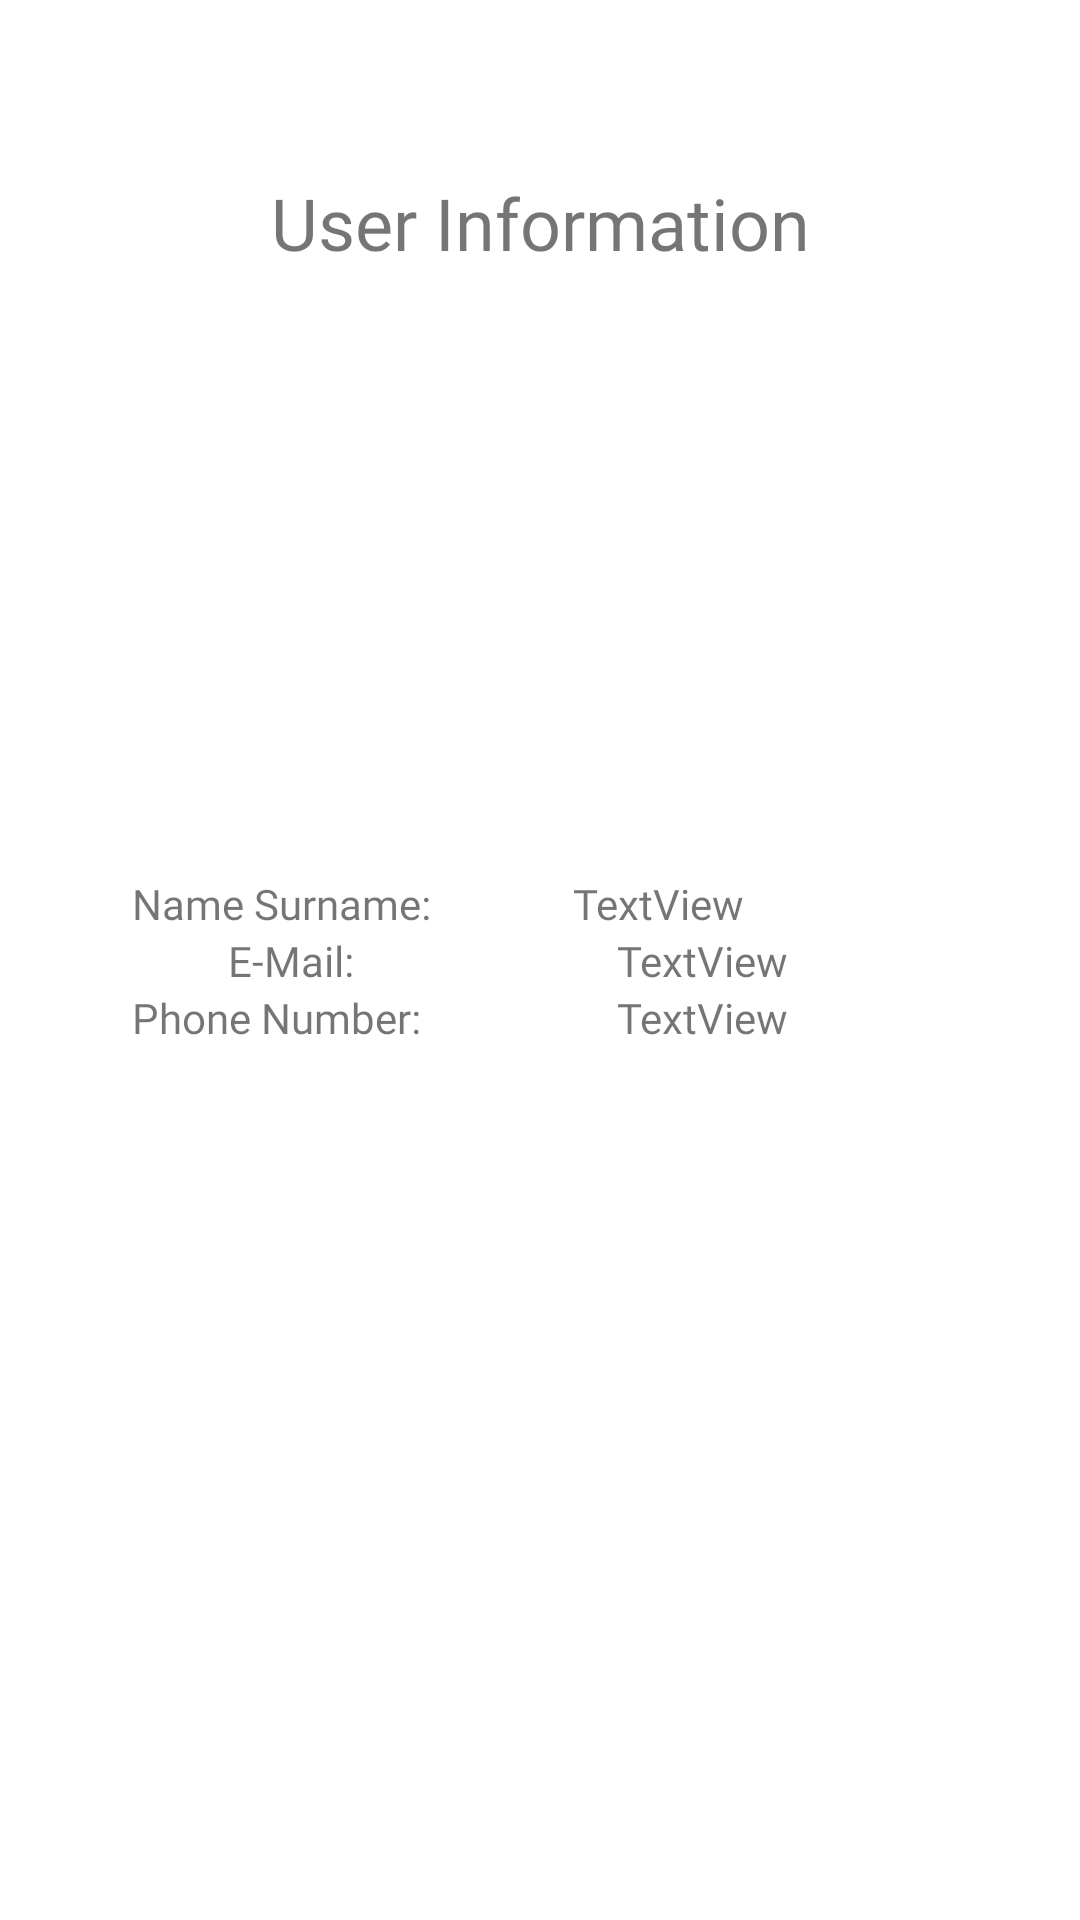

Write the Android layout XML for this screen, with the resource values it uses.
<!-- AndroidManifest.xml: application theme Theme.SneakersApp -->
<!-- res/layout/fragment_user_info.xml -->
<?xml version="1.0" encoding="utf-8"?>
<layout xmlns:android="http://schemas.android.com/apk/res/android"
    xmlns:app="http://schemas.android.com/apk/res-auto"
    xmlns:tools="http://schemas.android.com/tools">

    <data>
        <variable
            name="infoFragment"
            type="com.handeekin.sneakersapp.fragments.UserInfoFragment" />

        <variable
            name="infoObject"
            type="com.handeekin.sneakersapp.entityy.UsersClass" />

    </data>


    <androidx.constraintlayout.widget.ConstraintLayout
        android:layout_width="match_parent"
        android:layout_height="match_parent"
        tools:context=".fragments.UserInfoFragment">

        <TextView
            android:id="@+id/textinfoNameSurname"
            android:layout_width="wrap_content"
            android:layout_height="wrap_content"
            android:layout_marginEnd="112dp"
            android:fontFamily="@font/mukta_vaani_bold"
            android:text="TextView"
            app:layout_constraintBottom_toTopOf="@+id/textinfoMail"
            app:layout_constraintEnd_toEndOf="parent"
            app:layout_constraintTop_toTopOf="parent"
            app:layout_constraintVertical_chainStyle="packed" />

        <TextView
            android:id="@+id/textinfoMail"
            android:layout_width="wrap_content"
            android:layout_height="wrap_content"
            android:fontFamily="@font/mukta_vaani_bold"
            android:text="TextView"
            app:layout_constraintBottom_toTopOf="@+id/textinfoPhoneNumber"
            app:layout_constraintEnd_toEndOf="parent"
            app:layout_constraintHorizontal_bias="0.679"
            app:layout_constraintStart_toStartOf="parent"
            app:layout_constraintTop_toBottomOf="@+id/textinfoNameSurname" />

        <TextView
            android:id="@+id/textinfoPhoneNumber"
            android:layout_width="wrap_content"
            android:layout_height="wrap_content"
            android:fontFamily="@font/mukta_vaani_bold"
            android:text="TextView"
            app:layout_constraintBottom_toBottomOf="parent"
            app:layout_constraintEnd_toEndOf="parent"
            app:layout_constraintHorizontal_bias="0.679"
            app:layout_constraintStart_toStartOf="parent"
            app:layout_constraintTop_toBottomOf="@+id/textinfoMail" />

        <TextView
            android:id="@+id/textView4"
            android:layout_width="wrap_content"
            android:layout_height="wrap_content"
            android:layout_marginStart="44dp"
            android:fontFamily="@font/mukta_vaani_bold"
            android:text="Name Surname:"
            app:layout_constraintBottom_toTopOf="@+id/textView5"
            app:layout_constraintStart_toStartOf="parent"
            app:layout_constraintTop_toTopOf="parent"
            app:layout_constraintVertical_chainStyle="packed" />

        <TextView
            android:id="@+id/textView5"
            android:layout_width="wrap_content"
            android:layout_height="wrap_content"
            android:layout_marginStart="76dp"
            android:fontFamily="@font/mukta_vaani_bold"
            android:text="E-Mail:"
            app:layout_constraintBottom_toTopOf="@+id/textView6"
            app:layout_constraintStart_toStartOf="parent"
            app:layout_constraintTop_toBottomOf="@+id/textView4" />

        <TextView
            android:id="@+id/textView6"
            android:layout_width="wrap_content"
            android:layout_height="wrap_content"
            android:layout_marginStart="44dp"
            android:fontFamily="@font/mukta_vaani_bold"
            android:text="Phone Number:"
            app:layout_constraintBottom_toBottomOf="parent"
            app:layout_constraintStart_toStartOf="parent"
            app:layout_constraintTop_toBottomOf="@+id/textView5" />

        <ImageView
            android:id="@+id/imageView3"
            android:layout_width="114dp"
            android:layout_height="158dp"
            android:layout_marginTop="76dp"
            app:layout_constraintEnd_toEndOf="parent"
            app:layout_constraintHorizontal_bias="0.498"
            app:layout_constraintStart_toStartOf="parent"
            app:layout_constraintTop_toTopOf="parent"
            app:srcCompat="@drawable/ic_baseline_person_24" />

        <TextView
            android:id="@+id/textView8"
            android:layout_width="match_parent"
            android:layout_height="wrap_content"
            android:layout_marginTop="58dp"
            android:fontFamily="@font/mukta_vaani_bold"
            android:text="User Information"
            android:textAlignment="center"
            android:textSize="24sp"
            app:layout_constraintEnd_toEndOf="parent"
            app:layout_constraintStart_toStartOf="parent"
            app:layout_constraintTop_toTopOf="parent" />
    </androidx.constraintlayout.widget.ConstraintLayout>
</layout>
<!-- resources referenced by this layout -->
<resources>
  <style name="Theme.SneakersApp" parent="Theme.MaterialComponents.DayNight.NoActionBar">
          
          <item name="colorPrimary">@color/secondaryDarkColor</item>
          <item name="colorPrimaryVariant">@color/purple_700</item>
          <item name="colorOnPrimary">@color/white</item>
          
          <item name="colorSecondary">@color/teal_200</item>
          <item name="colorSecondaryVariant">@color/teal_700</item>
          <item name="colorOnSecondary">@color/black</item>
          
          <item name="android:statusBarColor" tools:targetApi="l">@color/secondaryDarkColor</item>
          
      </style>
  <color name="secondaryDarkColor">#1b1b1b</color>
  <color name="purple_700">#FF3700B3</color>
  <color name="white">#FFFFFFFF</color>
  <color name="teal_200">#FF03DAC5</color>
  <color name="teal_700">#FF018786</color>
  <color name="black">#FF000000</color>
</resources>
